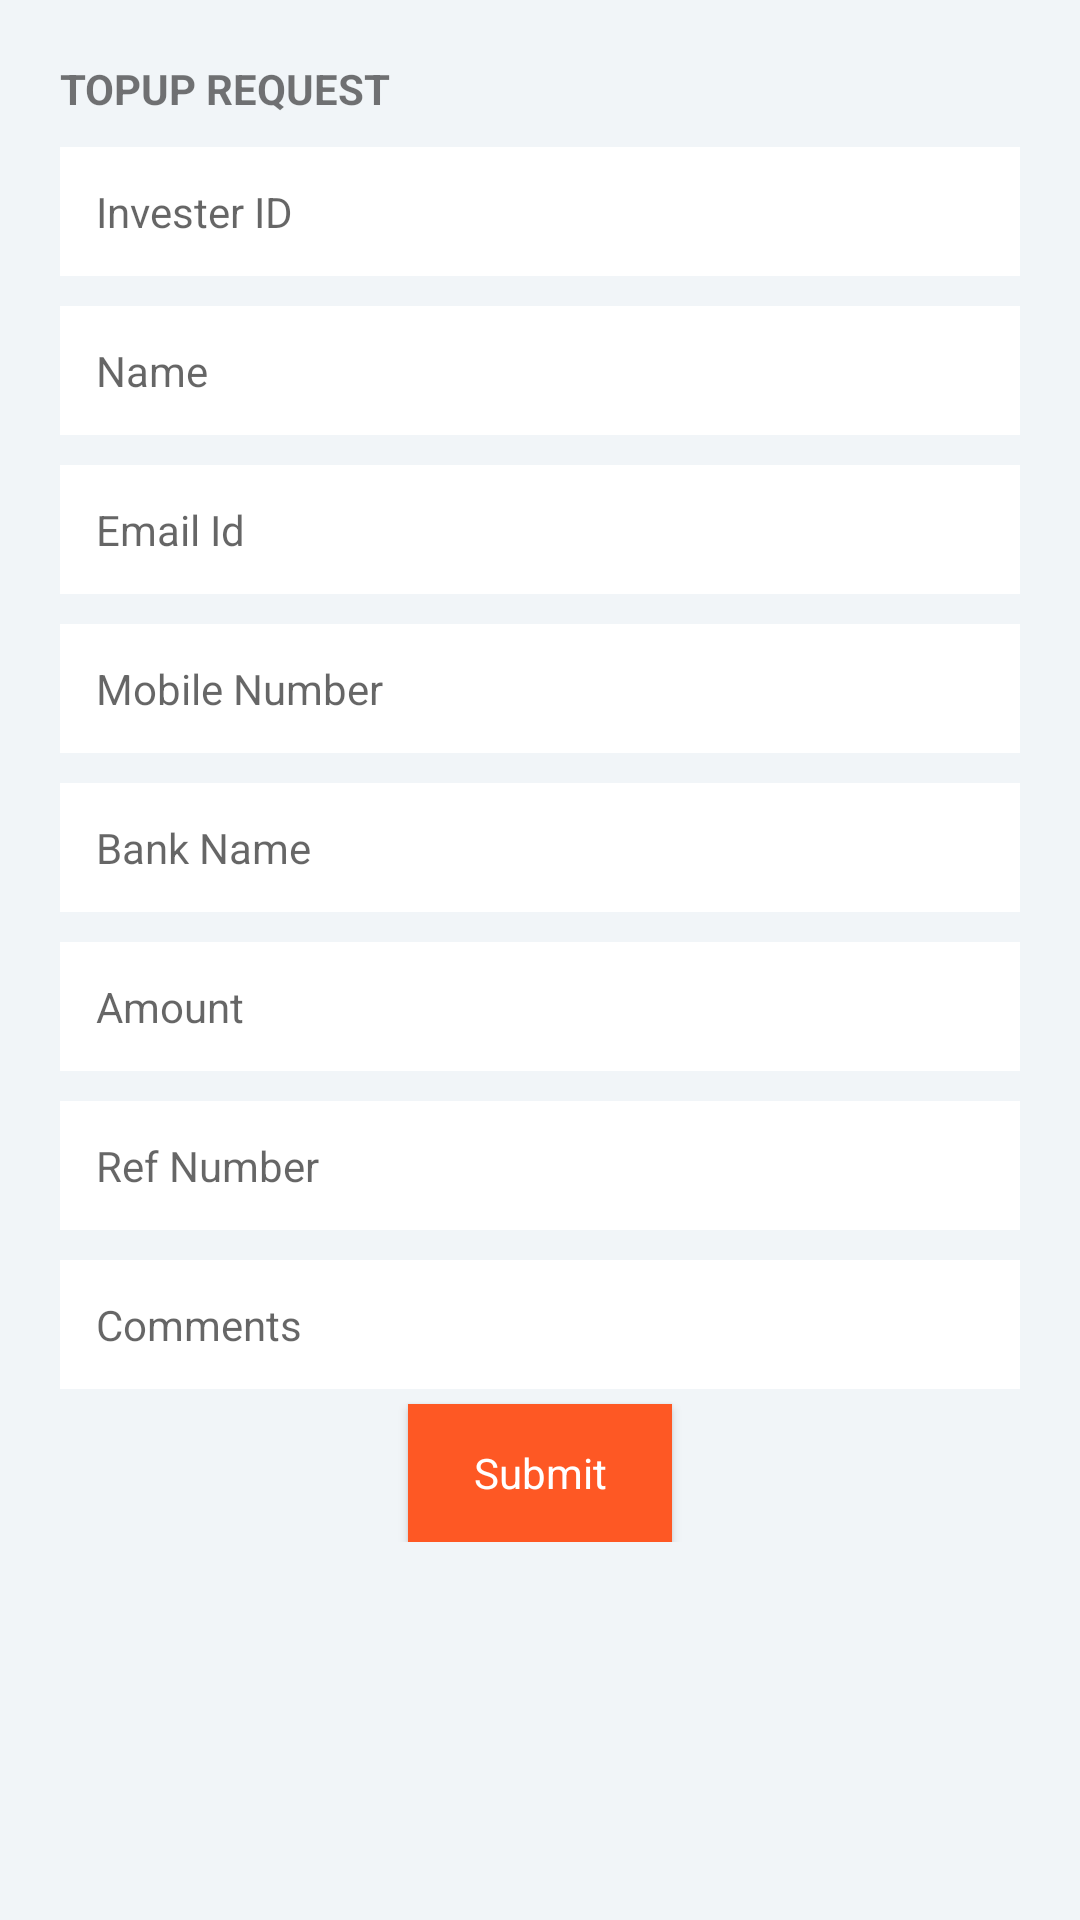

Reconstruct the res/layout file that produces this screen, plus the resources it refers to.
<!-- AndroidManifest.xml: application theme AppTheme -->
<!-- res/layout/activity_topup_request.xml -->
<?xml version="1.0" encoding="utf-8"?>
<RelativeLayout xmlns:android="http://schemas.android.com/apk/res/android"
    xmlns:app="http://schemas.android.com/apk/res-auto"
    xmlns:tools="http://schemas.android.com/tools"
    android:layout_width="match_parent"
    android:layout_height="match_parent"
    android:layout_marginBottom="@dimen/activity_vertical_margin"
    android:background="@color/loginSignup1Background"
    tools:context=".TopupRequest">

    <ScrollView
        android:layout_width="match_parent"
        android:layout_height="match_parent">

        <LinearLayout
            android:layout_width="match_parent"
            android:layout_height="match_parent"
            android:layout_marginTop="20dp"
            android:focusable="true"
            android:focusableInTouchMode="true"
            android:orientation="vertical"
            android:paddingLeft="10dp"
            android:paddingRight="10dp">

            <TextView
                android:layout_width="wrap_content"
                android:layout_height="wrap_content"
                android:layout_marginLeft="10dp"
                android:text="TOPUP REQUEST"
                android:textStyle="bold" />

            <EditText
                style="@style/LoginSignUp1Input"
                android:hint="Invester ID" />

            <EditText
                style="@style/LoginSignUp1Input"
                android:hint="Name" />

            <EditText
                style="@style/LoginSignUp1Input"
                android:hint="Email Id" />

            <EditText
                style="@style/LoginSignUp1Input"
                android:hint="Mobile Number" />

            <EditText
                style="@style/LoginSignUp1Input"
                android:hint="Bank Name" />

            <EditText
                style="@style/LoginSignUp1Input"
                android:hint="Amount" />

            <EditText
                style="@style/LoginSignUp1Input"
                android:hint="Ref Number" />

            <EditText
                style="@style/LoginSignUp1Input"
                android:hint="Comments" />


            <Button
                android:id="@+id/btntopupsub"
                style="@style/ButtonOrange"
                android:layout_width="wrap_content"
                android:layout_height="46dp"
                android:layout_gravity="center_horizontal"
                android:layout_marginLeft="@dimen/activity_horizontal_margin"
                android:layout_marginTop="5dp"
                android:layout_marginRight="@dimen/activity_horizontal_margin"
                android:text="Submit"
                android:textAllCaps="false"
                android:textColor="@android:color/white" />
        </LinearLayout>
    </ScrollView>
</RelativeLayout>
<!-- resources referenced by this layout -->
<resources>
  <color name="loginSignup1Background">#f1f5f8</color>
  <dimen name="activity_horizontal_margin">10dp</dimen>
  <dimen name="activity_vertical_margin">10dp</dimen>
  <style name="ButtonOrange" parent="@android:style/Widget.Button">
          <item name="android:background">@color/button_orange</item>
      </style>
  <style name="LoginSignUp1Input">
          <item name="android:layout_width">match_parent</item>
          <item name="android:layout_height">wrap_content</item>
          <item name="android:layout_marginTop">@dimen/activity_vertical_margin</item>
          <item name="android:layout_marginLeft">@dimen/activity_horizontal_margin</item>
          <item name="android:layout_marginRight">@dimen/activity_horizontal_margin</item>
          <item name="android:padding">12dp</item>
          <item name="android:background">@android:color/white</item>
          <item name="android:gravity">left</item>
          <item name="android:textSize">14sp</item>
          <item name="android:textCursorDrawable">@drawable/loginsignup_color_cursor</item>
          <item name="android:textColor">@android:color/black</item>
      </style>
  <style name="AppTheme" parent="Theme.AppCompat.Light.DarkActionBar">
          
          <item name="colorPrimary">@color/colorPrimary</item>
          <item name="colorPrimaryDark">@color/colorPrimaryDark</item>
          <item name="colorAccent">@color/colorAccent</item>
  
      </style>
  <color name="button_orange">#fe5824</color>
  <color name="colorPrimary">#008577</color>
  <color name="colorPrimaryDark">#00574B</color>
  <color name="colorAccent">#D81B60</color>
</resources>
